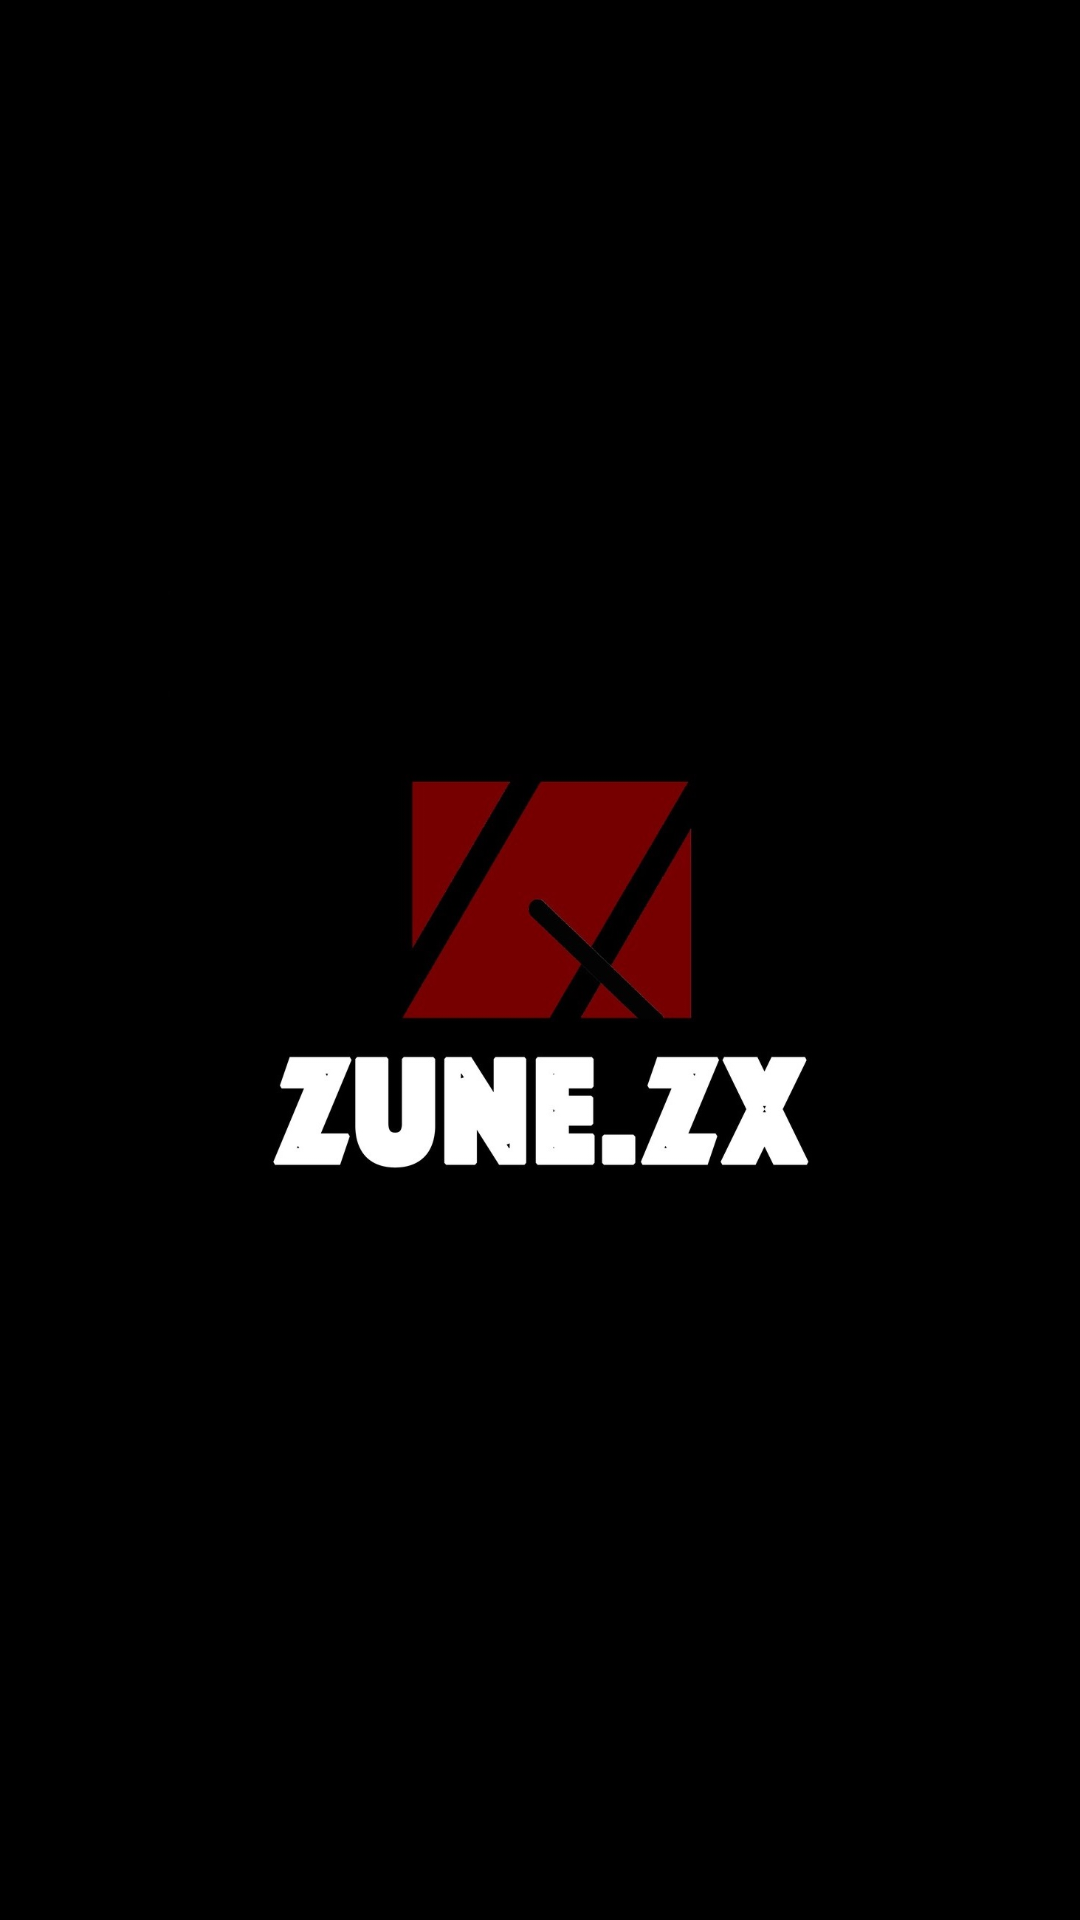

This screen was rendered from an Android layout file. Write that file and the resources it references.
<!-- AndroidManifest.xml: application theme AppTheme -->
<!-- res/layout/activitysplash.xml -->
<?xml version="1.0" encoding="utf-8"?>
<layout>
<androidx.constraintlayout.widget.ConstraintLayout xmlns:android="http://schemas.android.com/apk/res/android"
    android:layout_width="match_parent"
    xmlns:app="http://schemas.android.com/apk/res-auto"
    android:background="@color/black"
    android:layout_height="match_parent">

    <ImageView
        android:layout_width="250dp"
        android:layout_height="250dp"
        app:layout_constraintTop_toTopOf="parent"
        app:layout_constraintBottom_toBottomOf="parent"
        app:layout_constraintLeft_toLeftOf="parent"
        app:layout_constraintRight_toRightOf="parent"
        android:src="@drawable/logozune"
        android:id="@+id/splashLogo" />

</androidx.constraintlayout.widget.ConstraintLayout>
</layout>
<!-- resources referenced by this layout -->
<resources>
  <color name="black">#000000</color>
  <!-- drawable logozune: jpg bitmap (drawable, 50584 bytes) -->
  <style name="AppTheme" parent="Theme.AppCompat.Light.NoActionBar">
          
          <item name="colorPrimary">@color/white</item>
          <item name="colorPrimaryDark">@color/black</item>
          <item name="colorAccent">@color/colorAccent</item>
      </style>
  <color name="white">#FFFFFF</color>
  <color name="colorAccent">#FF4081</color>
</resources>
